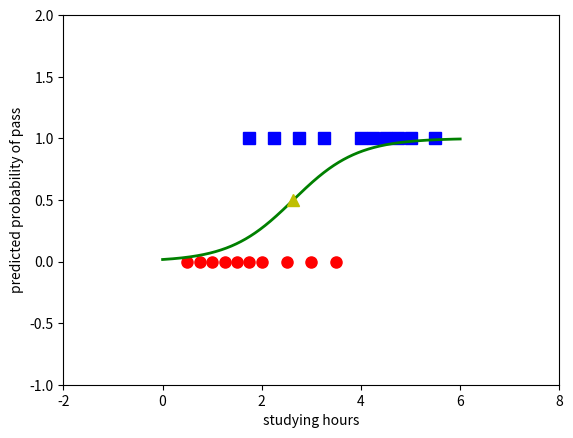

Write the Python code that produced this figure.
# To support both python 2 and python 3
from __future__ import division, print_function, unicode_literals
import numpy as np
import matplotlib.pyplot as plt

np.random.seed(2)

X = np.array([[0.50, 0.75, 1.00, 1.25, 1.50, 1.75, 1.75, 2.00, 2.25, 2.50,
               2.75, 3.00, 3.25, 3.50, 4.00, 4.25, 4.50, 4.75, 5.00, 5.50]])
y = np.array([0, 0, 0, 0, 0, 0, 1, 0, 1, 0, 1, 0, 1, 0, 1, 1, 1, 1, 1, 1])

# extended data
X = np.concatenate((np.ones((1, X.shape[1])), X), axis=0)


def sigmoid(s):
    return 1 / (1 + np.exp(-s))


def logistic_sigmoid_regression(X, y, w_init, eta, tol=1e-4, max_count=10000):
    w = [w_init]
    it = 0
    N = X.shape[1]
    d = X.shape[0]
    count = 0
    check_w_after = 20
    while count < max_count:
        # mix data
        mix_id = np.random.permutation(N)
        for i in mix_id:
            xi = X[:, i].reshape(d, 1)
            yi = y[i]
            zi = sigmoid(np.dot(w[-1].T, xi))
            w_new = w[-1] + eta * (yi - zi) * xi
            count += 1
            # stopping criteria
            if count % check_w_after == 0:
                if np.linalg.norm(w_new - w[-check_w_after]) < tol:
                    return w
            w.append(w_new)
    return w


eta = .05
d = X.shape[0]
w_init = np.random.randn(d, 1)

w = logistic_sigmoid_regression(X, y, w_init, eta)
print(w[-1])
print(sigmoid(np.dot(w[-1].T, X)))

X0 = X[1, np.where(y == 0)][0]
X_0 = X[1, np.where(y == 0)]
y0 = y[np.where(y == 0)]
X1 = X[1, y == 1]
y1 = y[np.where(y == 1)]
print(X1)
print(X_0)
print(np.array(np.where(y == 0)))
plt.plot(X0, y0, 'ro', markersize=8)
plt.plot(X1, y1, 'bs', markersize=8)

xx = np.linspace(0, 6, 10000)
w0 = w[-1][0][0]
w1 = w[-1][1][0]
threshold = -w0 / w1
yy = sigmoid(w0 + w1 * xx)
plt.axis([-2, 8, -1, 2])
plt.plot(xx, yy, 'g-', linewidth=2)
plt.plot(threshold, .5, 'y^', markersize=8)
plt.xlabel('studying hours')
plt.ylabel('predicted probability of pass')
plt.show()
